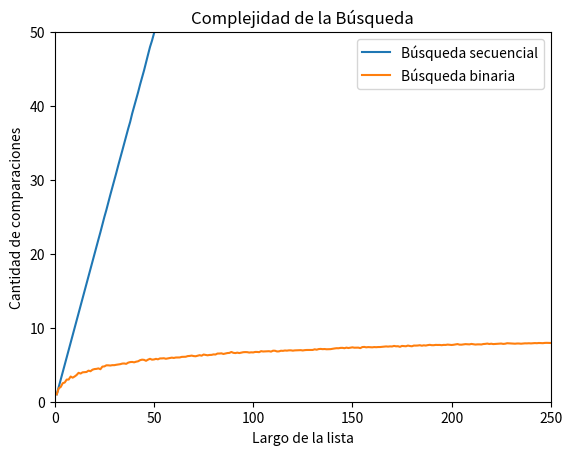

Recreate this plot in Python.
import random
import matplotlib.pyplot as plt
import numpy as np


def generar_lista(n, m):
    '''
    Devuelve una lista ordenada de n elementos unicos enteros diferentes 
    elegidos al azar entre 0 y m-1
    '''

    l = random.sample(range(m), k = n)
    l.sort()
    return l


def generar_elemento(m):
    '''
    Devuelve un elemento entero aleatorio entre 0 y m- 1.
    '''
    return random.randint(0, m-1)


def busqueda_secuencial_(lista, x):
    '''Si x está en la lista devuelve el índice de su primera aparición, 
    de lo contrario devuelve -1. Además devuelve la cantidad de comparaciones
    que hace la función.
    '''
    comps = 0 # inicializo en cero la cantidad de comparaciones
    pos = -1
    for i,z in enumerate(lista):
        comps += 1 # sumo la comparación que estoy por hacer
        if z == x:
            pos = i
            break
    return pos, comps


def experimento_secuencial_promedio(lista, m, k):
    '''Función que calcula la cantidad de comparaciones promedio en 
    k experimentos elementales donde en cada experimento se busca el 
    elemento m generado al azar dentro de la lista también generada al azar.
    '''
    comps_tot = 0
    for i in range(k):
        x = generar_elemento(m)
        comps_tot += busqueda_secuencial_(lista,x)[1] # cuenta el numero de comparaciones totales realizadas 

    comps_prom = comps_tot / k
    return comps_prom


def busqueda_binaria(lista, x, verbose = False):
    '''Búsqueda binaria
    Precondición: la lista está ordenada
    Devuelve como resultado una tupla (posición , nro de comparaciones)
    Devuelve -1 si x no está en lista;
    Devuelve p tal que lista[p] == x, si x está en lista.

    '''
    
    if verbose:
        print(f'[DEBUG] izq | der | medio | Comps.')
    pos = -1 # Inicializo respuesta, el valor no fue encontrado
    izq = 0
    der = len(lista) - 1
    # Agrego variable para contar el nro de operaciones/comparaciones
    comparaciones = 0
    while izq <= der:
        comparaciones += 1
        medio = (izq + der) // 2
        if verbose:
            print(f'[DEBUG] {izq:3d} |{der:4d} |{medio:6d} | {comparaciones:5d}')
        if lista[medio] == x:
            pos = medio     # elemento encontrado!
            break # si encuentra al elemento termina la busqueda
        if lista[medio] > x:
            der = medio - 1 # descarto mitad derecha
        else:               # if lista[medio] < x:
            izq = medio + 1 # descarto mitad izquierda
    
    return pos , comparaciones


def experimento_binario_promedio(lista, m, k):
    '''Función que calcula la cantidad de comparaciones promedio en 
    k experimentos elementales donde en cada experimento se busca el 
    elemento m generado al azar dentro de la lista también generada al azar.
    '''
    comps_tot = 0
    for i in range(k):
        x = generar_elemento(m)
        comps_tot += busqueda_binaria(lista,x)[1] # cuenta el numero de comparaciones totales realizadas 

    comps_prom = comps_tot / k
    return comps_prom



    
#%% Prueba función de busqueda_binaria

# if __name__ =='__main__':
    # print(busqueda_binaria([1, 3, 5], 0, verbose = True))
    # print(busqueda_binaria([1, 3, 5, 7, 9, 11, 13, 15, 17, 19, 21, 23],18, verbose = True))
    # print(busqueda_binaria([1, 3, 5, 7, 9, 11, 13, 15, 17, 19, 21, 23],11, verbose = True))
    


#%% 
'''
Funcion que a partir de los parámetros m y K genere un experimento y su 
gráficocomparando ambos algoritmos de búsqueda.
'''

def graficar_bbin_vs_bseq(m=10000, k=1000):
    
    largos = np.arange(256) + 1 # estos son los largos de listas que voy a usar
    comps_promedio_secuencial = np.zeros(256) # aca guardo el promedio de comparaciones sobre una lista de largo i, para i entre 1 y 256.
    comps_promedio_binario = np.zeros(256) # aca guardo el promedio de comparaciones sobre una lista de largo i, para i entre 1 y 256.

    for i, n in enumerate(largos):
        lista = generar_lista(n, m) # genero lista de largo n
        comps_promedio_secuencial[i] = experimento_secuencial_promedio(lista, m, k)
        comps_promedio_binario[i] = experimento_binario_promedio(lista, m, k)
    
    # ahora grafico largos de listas contra operaciones promedio de búsqueda.
    # grafico el promedio de las busquedas secuenciales
    plt.plot(largos,comps_promedio_secuencial, label = 'Búsqueda secuencial')
    # tambien grafico el promedio de las busquedas binarias
    plt.plot(largos,comps_promedio_binario, label = 'Búsqueda binaria')
    plt.xlabel("Largo de la lista")
    plt.ylabel("Cantidad de comparaciones")
    plt.title("Complejidad de la Búsqueda")
    plt.xlim(0,250) 
    # achiqué el eje x para poder apreciar mejor la serie de búsqueda binaria
    plt.ylim(0,50) 
    plt.legend()
    # Desactivo el pt.show() para que aparezcan los dos graficos juntos
    # plt.show()
    
#%% Prueba

if __name__ == '__main__':
    graficar_bbin_vs_bseq(m=10000, k=1000)